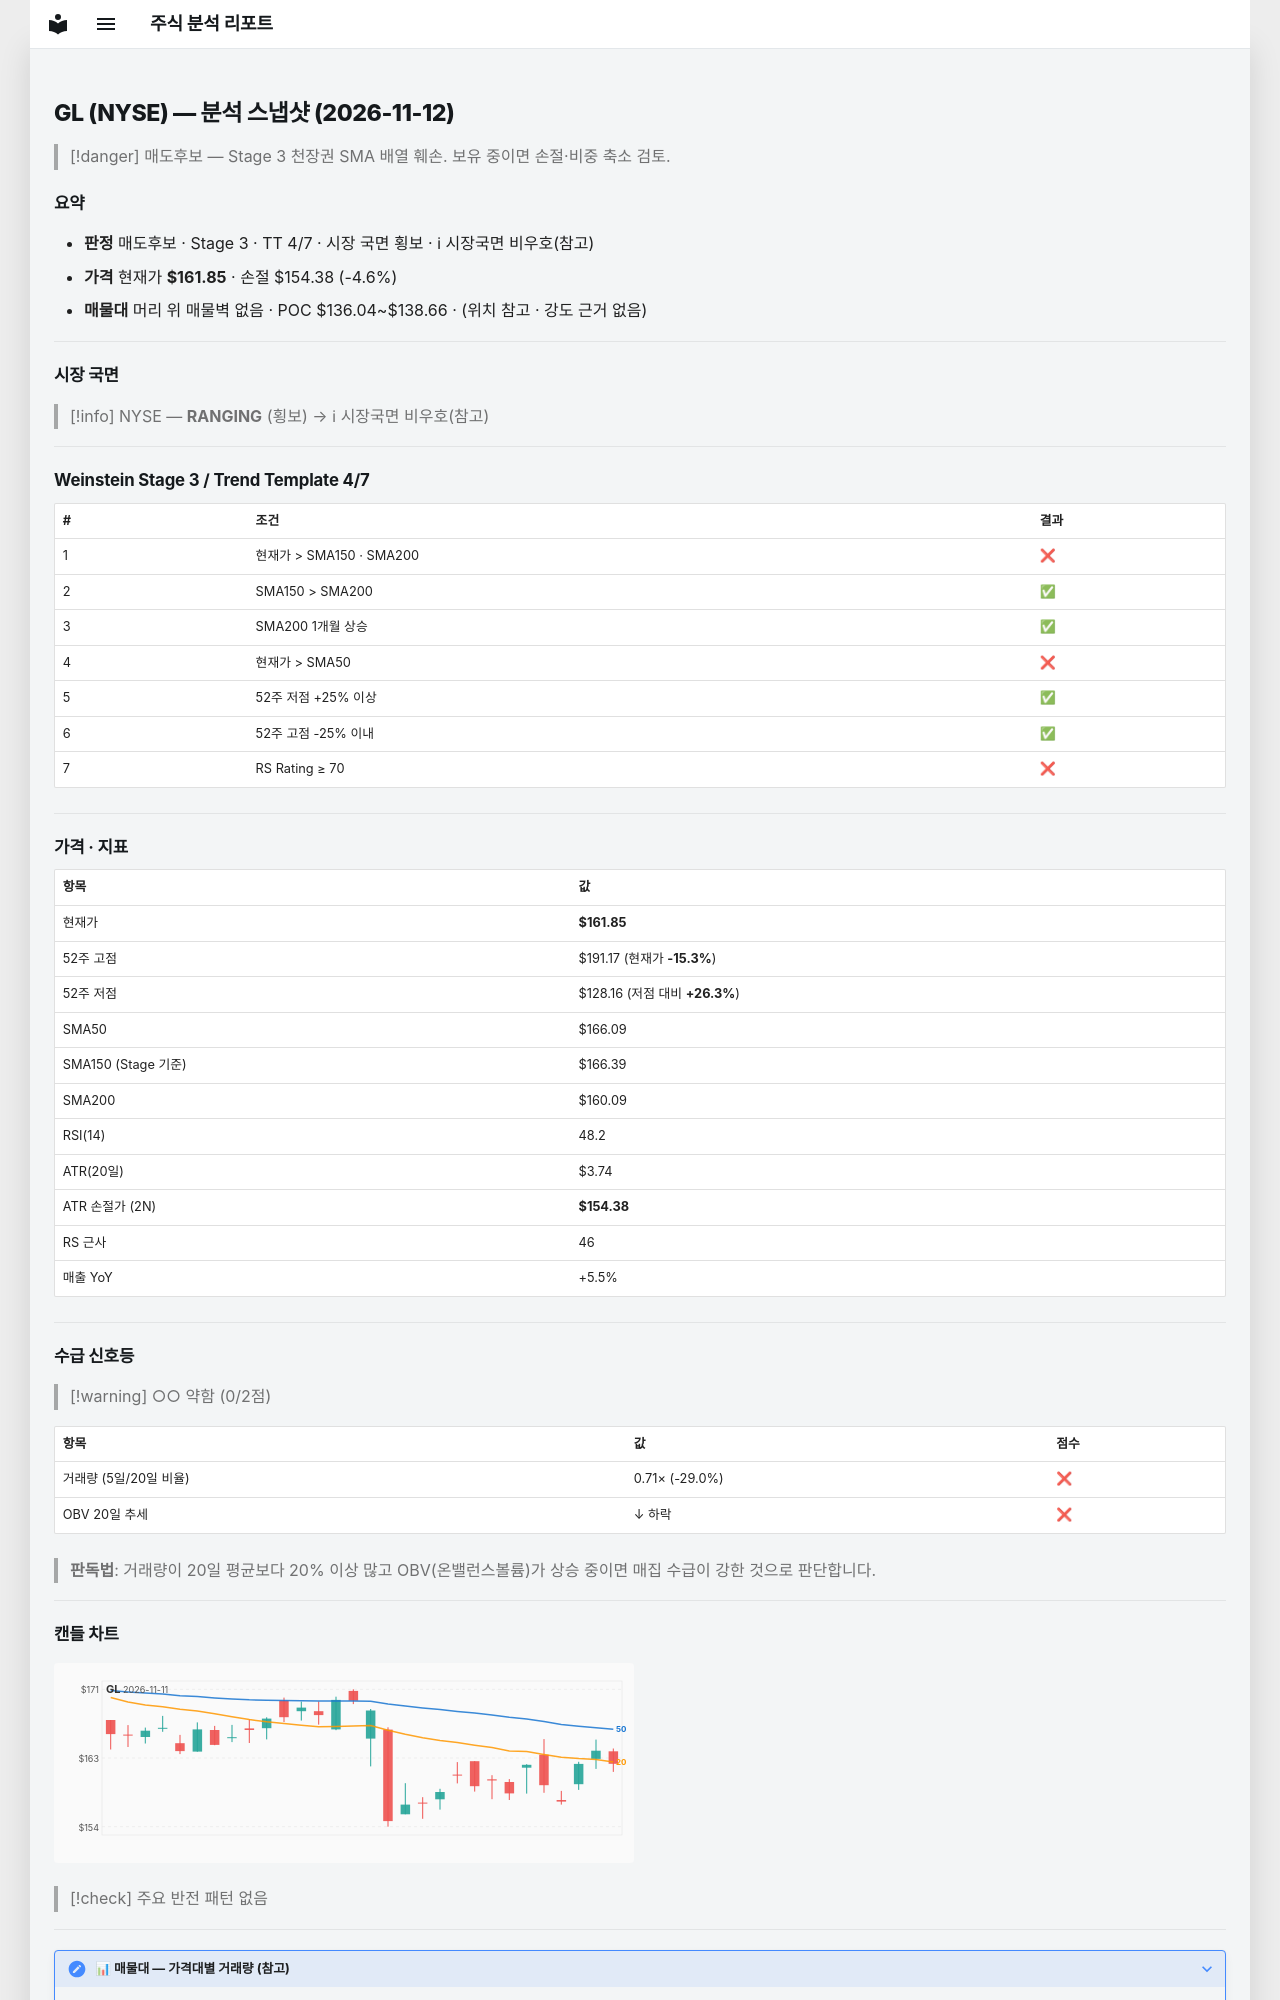

repository: soloandco/stock-reports · page: snapshots/GL-2026-11-12/index.html · generator: mkdocs

---
type: analysis-snapshot
title: GL 분석 스냅샷
ticker: GL
market: NYSE
created: 2026-11-12
updated: 2026-11-12
bar-date: 2026-11-11
verdict: 매도후보
real-rr: 3.52
sma50-gap-pct: -2.6
weekly-position: 저항대아래
weekly-overhead-price: 188.12
weekly-overhead-pct: 16.2
stage: 3
trend-template-score: 4
tt-max: 7
ma-set: sma-50-150-200
price: 161.85000610351562
stop-price: 154.37511643896428
market-regime: RANGING
supply-demand-score: 0/2
supply-demand-label: 약함
status: tracking
tags:
  - stock-agent
  - watchlist
  - GL
  - analysis
related:
  - "[[analysis-template]]"
---

# GL (NYSE) — 분석 스냅샷 (2026-11-12)

> [!danger] 매도후보 — Stage 3 천장권
> SMA 배열 훼손. 보유 중이면 손절·비중 축소 검토.

## 요약

- **판정** 매도후보 · Stage 3 · TT 4/7 · 시장 국면 횡보 · ℹ 시장국면 비우호(참고)
- **가격** 현재가 **$161.85** · 손절 $154.38 (-4.6%)
- **매물대** 머리 위 매물벽 없음 · POC $136.04~$138.66 · (위치 참고 · 강도 근거 없음)

---

## 시장 국면

> [!info] NYSE — **RANGING** (횡보) → ℹ 시장국면 비우호(참고)

---

## Weinstein Stage 3 / Trend Template 4/7

| # | 조건 | 결과 |
|---|------|------|
| 1 | 현재가 > SMA150 · SMA200 | ❌ |
| 2 | SMA150 > SMA200 | ✅ |
| 3 | SMA200 1개월 상승 | ✅ |
| 4 | 현재가 > SMA50 | ❌ |
| 5 | 52주 저점 +25% 이상 | ✅ |
| 6 | 52주 고점 -25% 이내 | ✅ |
| 7 | RS Rating ≥ 70 | ❌ |

---

## 가격 · 지표

| 항목 | 값 |
|------|---|
| 현재가 | **$161.85** |
| 52주 고점 | $191.17 (현재가 **-15.3%**) |
| 52주 저점 | $128.16 (저점 대비 **+26.3%**) |
| SMA50 | $166.09 |
| SMA150 (Stage 기준) | $166.39 |
| SMA200 | $160.09 |
| RSI(14) | 48.2 |
| ATR(20일) | $3.74 |
| ATR 손절가 (2N) | **$154.38** |
| RS 근사 | 46 |
| 매출 YoY | +5.5% |

---
## 수급 신호등

> [!warning] ○○ 약함 (0/2점)

| 항목 | 값 | 점수 |
|------|------|------|
| 거래량 (5일/20일 비율) | 0.71× (-29.0%) | ❌ |
| OBV 20일 추세 | ↓ 하락 | ❌ |

> **판독법**: 거래량이 20일 평균보다 20% 이상 많고 OBV(온밸런스볼륨)가 상승 중이면 매집 수급이 강한 것으로 판단합니다.

---
